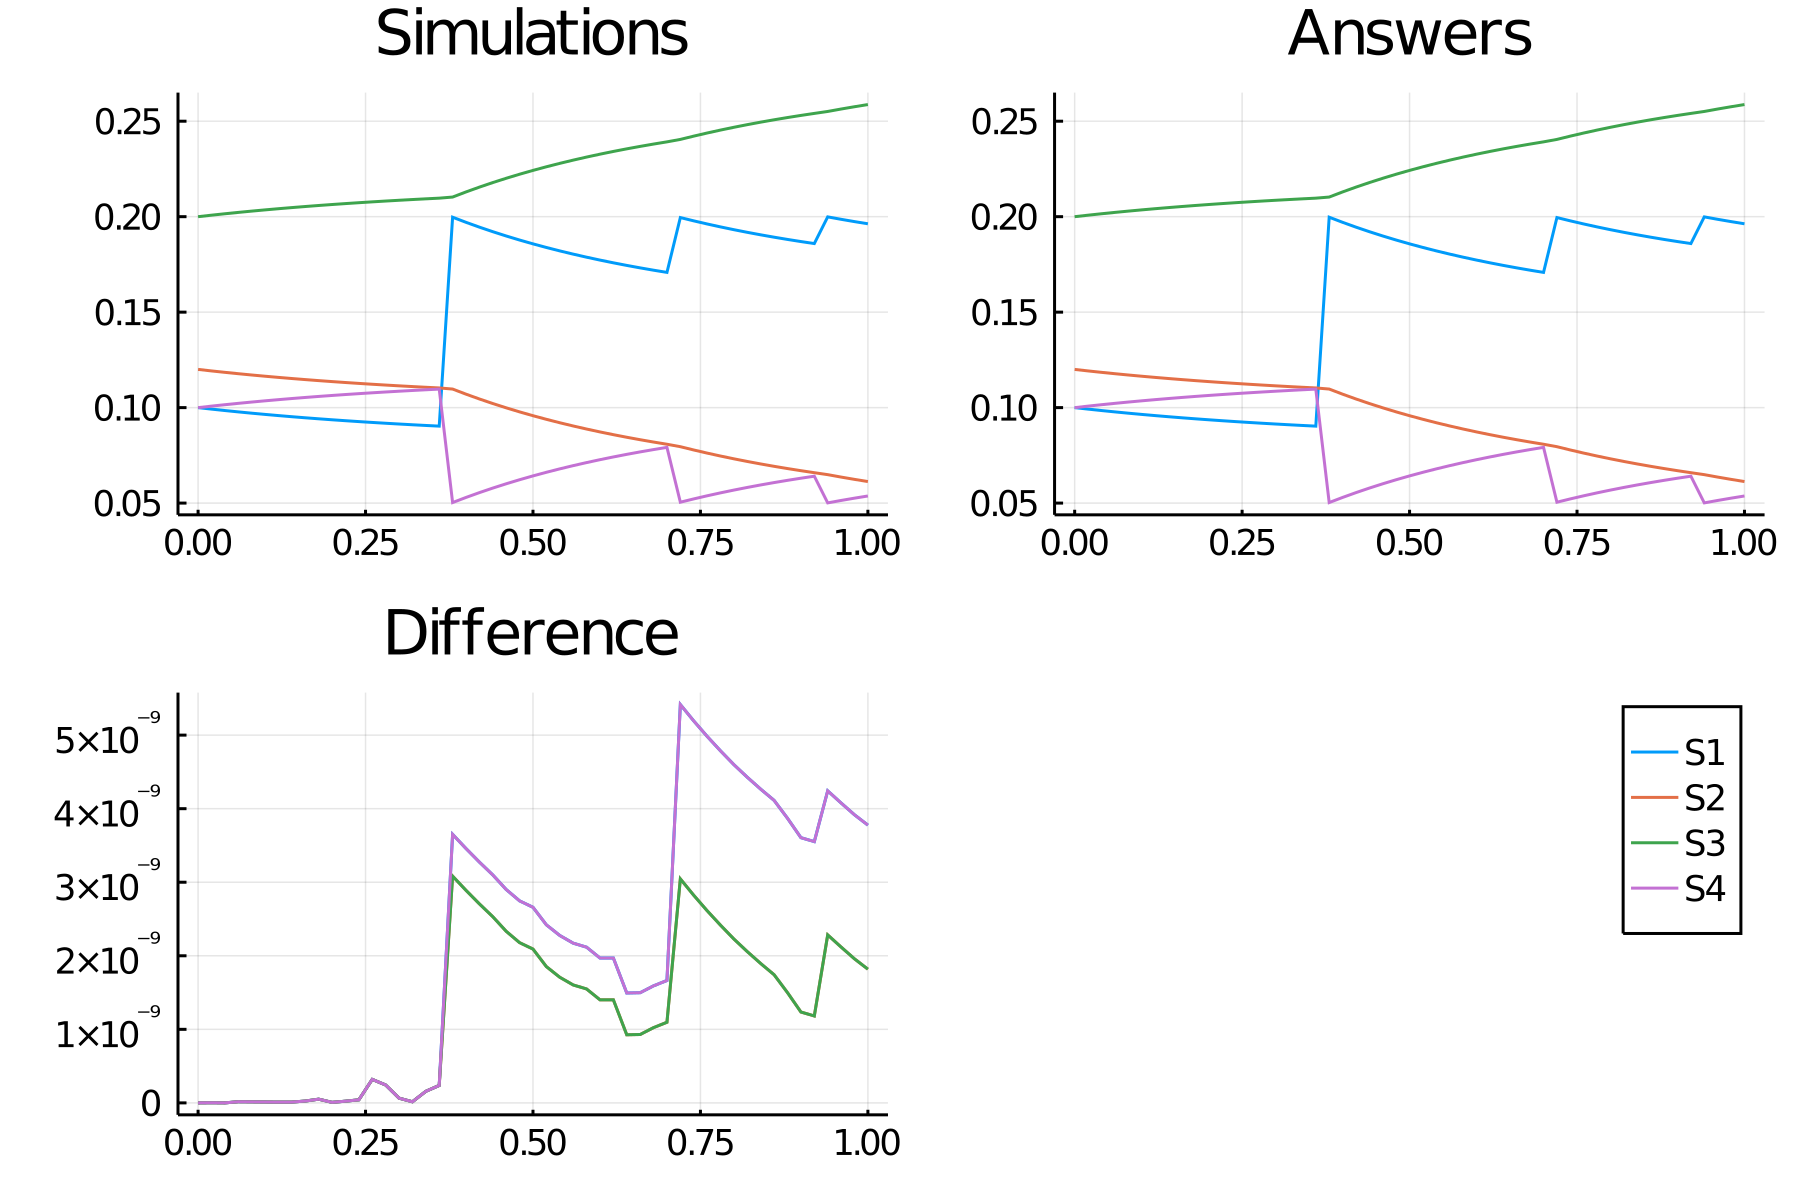

Source data for this figure (header and first rows):
time, S1_, S2_, S3_, S4_
0.0, 0.1, 0.12, 0.2, 0.1
0.02, 0.09922, 0.1192, 0.2008, 0.1008
0.04, 0.09847, 0.1185, 0.2015, 0.1015
0.06, 0.09776, 0.1178, 0.2022, 0.1022
0.08, 0.09709, 0.1171, 0.2029, 0.1029
0.1, 0.09644, 0.1164, 0.2036, 0.1036
0.12, 0.09583, 0.1158, 0.2042, 0.1042
0.14, 0.09524, 0.1152, 0.2048, 0.1048
0.16, 0.09468, 0.1147, 0.2053, 0.1053
0.18, 0.09414, 0.1141, 0.2059, 0.1059
0.2, 0.09363, 0.1136, 0.2064, 0.1064
0.22, 0.09315, 0.1131, 0.2069, 0.1069
0.24, 0.09268, 0.1127, 0.2073, 0.1073
0.26, 0.09224, 0.1122, 0.2078, 0.1078
0.28, 0.09181, 0.1118, 0.2082, 0.1082
0.3, 0.09141, 0.1114, 0.2086, 0.1086
0.32, 0.09102, 0.111, 0.209, 0.109
0.34, 0.09066, 0.1107, 0.2093, 0.1093
0.36, 0.0903, 0.1103, 0.2097, 0.1097
0.38, 0.1997, 0.1097, 0.2103, 0.05028
0.4, 0.197, 0.107, 0.213, 0.05296
0.42, 0.1945, 0.1045, 0.2155, 0.05548
0.44, 0.1921, 0.1021, 0.2179, 0.05786
0.46, 0.1899, 0.09989, 0.2201, 0.06011
0.48, 0.1878, 0.09777, 0.2222, 0.06223
0.5, 0.1858, 0.09576, 0.2242, 0.06424
0.52, 0.1839, 0.09387, 0.2261, 0.06613
0.54, 0.1821, 0.09208, 0.2279, 0.06792
0.56, 0.1804, 0.09038, 0.2296, 0.06962
0.58, 0.1788, 0.08878, 0.2312, 0.07122
0.6, 0.1773, 0.08727, 0.2327, 0.07273
0.62, 0.1758, 0.08583, 0.2342, 0.07417
0.64, 0.1745, 0.08448, 0.2355, 0.07552
0.66, 0.1732, 0.08319, 0.2368, 0.07681
0.68, 0.172, 0.08197, 0.238, 0.07803
0.7, 0.1708, 0.08082, 0.2392, 0.07918
0.72, 0.1995, 0.07954, 0.2405, 0.05046
0.74, 0.1978, 0.07781, 0.2422, 0.05219
0.76, 0.1962, 0.07618, 0.2438, 0.05382
0.78, 0.1946, 0.07464, 0.2454, 0.05536
0.8, 0.1932, 0.07318, 0.2468, 0.05682
0.82, 0.1918, 0.0718, 0.2482, 0.0582
0.84, 0.1905, 0.07049, 0.2495, 0.05951
0.86, 0.1893, 0.06925, 0.2507, 0.06075
0.88, 0.1881, 0.06808, 0.2519, 0.06192
0.9, 0.187, 0.06697, 0.253, 0.06303
0.92, 0.1859, 0.06592, 0.2541, 0.06408
0.94, 0.1999, 0.06489, 0.2551, 0.05011
0.96, 0.1986, 0.06362, 0.2564, 0.05138
0.98, 0.1974, 0.06242, 0.2576, 0.05258
1.0, 0.1963, 0.06128, 0.2587, 0.05372
